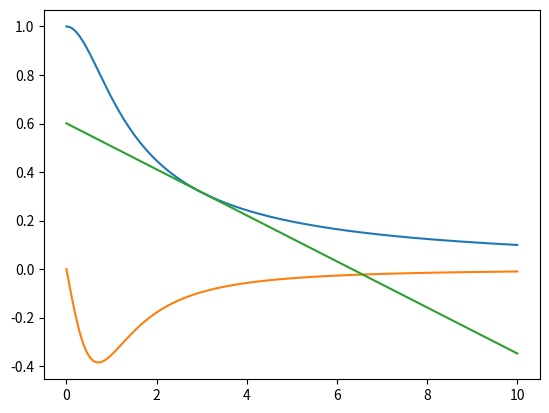

This figure's Python source:
#this is a reference for FEM nonlinear, which solves for a nonlinear system.

import numpy as np
import matplotlib.pyplot as plt

def f(n):
    return 1 / np.sqrt(1+n**2)

def df(n):
    return (-n / (1+n**2)) * f(n)

x = np.arange(0,10+0.001,0.001)

def plots(x0=0.5):
    y = list(map(f, x))
    plt.plot(x,y)
    dy = list(map(df, x))
    plt.plot(x,dy)

    #linearize
    a = f(x0)
    b = df(x0)

    ly = a + b*(x - x0)
    plt.plot(x, ly)
    plt.show()
	
plots(3)
